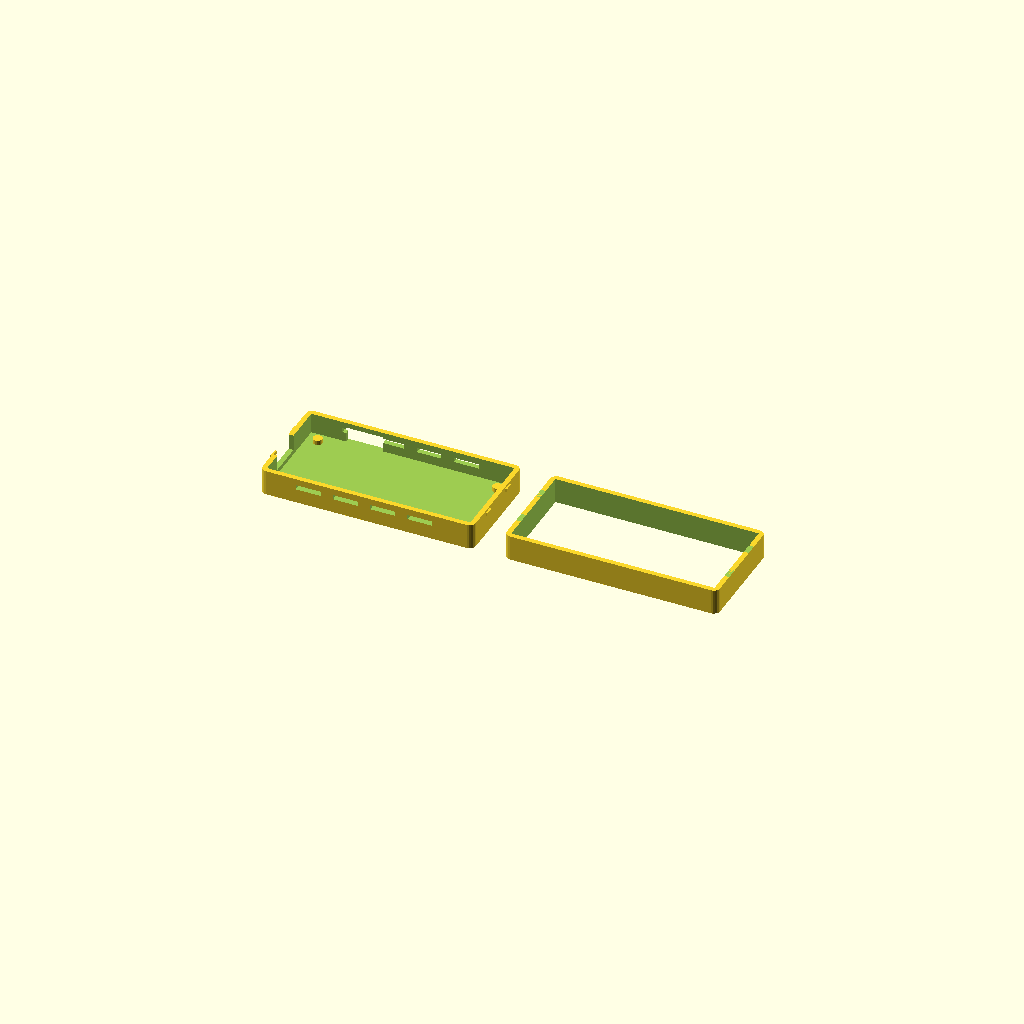
Cell 1: the model at its default parameters.
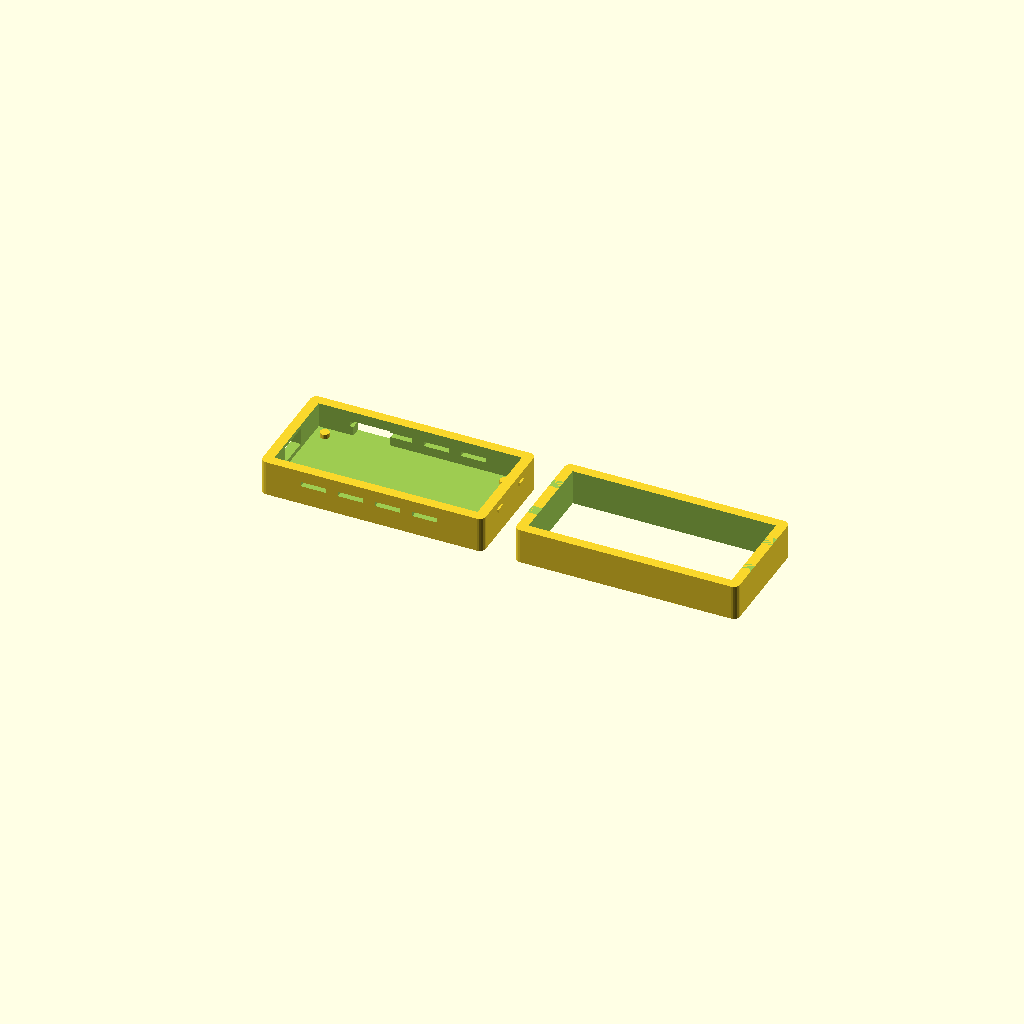
Cell 2 — wall set to 3.2, the other parameters unchanged.
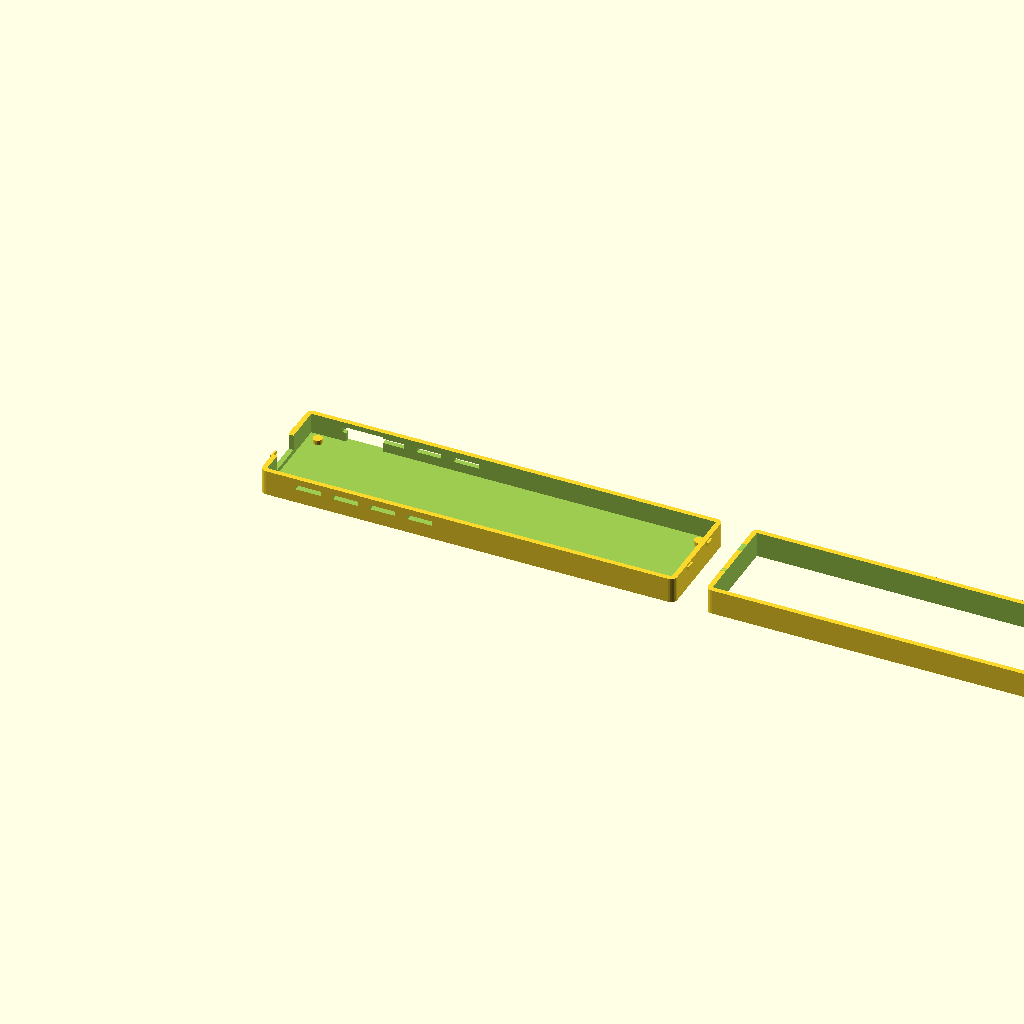
Cell 3: the same model with pcb_w = 130.
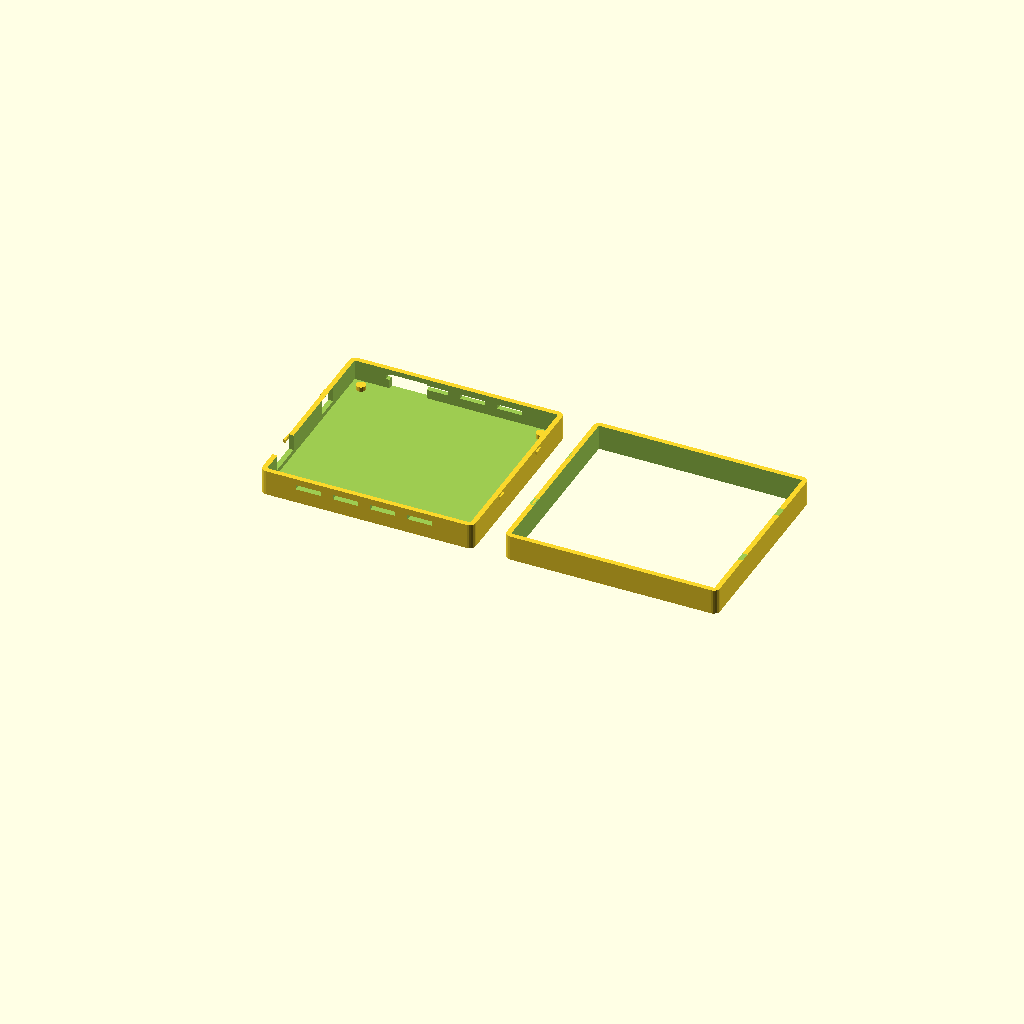
Cell 4: the same model with pcb_d = 60.
One fixed orthographic camera (rotation 55°, 0°, 25°; colour scheme Cornfield) for every cell.
The OpenSCAD source (case/lite-case.scad):
// Wireless Display Dongle — Lite-kotelo (Pi Zero 2 W)
// Mitat perustuvat Raspberry Pi Zero 2 W:n virallisiin mittoihin
//
// Tulosta: PETG tai PLA, 0.2mm layer height, ei tukia tarvita
// Kotelo on kaksiosainen: pohja + kansi snap-fit-lukituksella

/* [Asetukset] */
// Seinämän paksuus (mm)
wall = 1.6;
// Toleranssi (mm) - säädä tulostimen mukaan
tol = 0.3;

/* [Pi Zero 2 W mitat] */
pcb_w = 65.0;    // leveys
pcb_d = 30.0;    // syvyys
pcb_h = 1.0;     // piirilevyn paksuus
comp_h = 3.5;    // komponenttien korkeus piirilevyn yläpuolella
bottom_h = 1.5;  // komponenttien korkeus piirilevyn alapuolella

/* [Liittimet - etäisyydet piirilevyn reunasta] */
// Mini-HDMI: vasen reuna, piirilevyn keskeltä
hdmi_offset_x = 12.4;  // keskikohta vasemmasta reunasta
hdmi_w = 11.2;
hdmi_h = 3.5;

// Micro-USB (virta): vasen reuna
usb_offset_x = 41.4;   // keskikohta vasemmasta reunasta
usb_w = 8.0;
usb_h = 3.0;

// microSD: oikea reuna (pitkä sivu)
sd_offset_y = 16.9;    // keskikohta alareunasta
sd_w = 12.0;
sd_h = 1.5;

/* [Jäähdytys] */
heatsink_w = 14.0;
heatsink_d = 14.0;
heatsink_h = 3.0;

/* [Lasketut mitat] */
inner_w = pcb_w + tol * 2;
inner_d = pcb_d + tol * 2;
inner_h = bottom_h + pcb_h + comp_h + heatsink_h + 1.0;  // +1mm ilmarako

outer_w = inner_w + wall * 2;
outer_d = inner_d + wall * 2;
outer_h = inner_h + wall * 2;

// Snap-fit korvakkeet
snap_w = 3.0;
snap_h = 1.0;
snap_depth = 0.6;

module case_bottom() {
    difference() {
        // Ulkokuori
        rounded_box(outer_w, outer_d, outer_h / 2 + wall, 2);

        // Sisätila
        translate([wall, wall, wall])
            cube([inner_w, inner_d, outer_h]);

        // Mini-HDMI-aukko (vasen pääty)
        translate([-1, wall + tol + hdmi_offset_x - hdmi_w/2, wall + bottom_h])
            cube([wall + 2, hdmi_w, hdmi_h + 2]);

        // Micro-USB-aukko (vasen pääty)
        translate([-1, wall + tol + usb_offset_x - usb_w/2, wall + bottom_h])
            cube([wall + 2, usb_w, usb_h + 2]);

        // microSD-aukko (pitkä sivu, oikea)
        translate([wall + tol + sd_offset_y - sd_w/2, outer_d - wall - 1, wall])
            cube([sd_w, wall + 2, sd_h + bottom_h + 2]);

        // Tuuletusaukot (yläpinta - tässä puolikkaassa sivut)
        for (i = [0:3]) {
            translate([wall + 10 + i * 12, -1, outer_h / 2 - 2])
                cube([8, wall + 2, 1.5]);
            translate([wall + 10 + i * 12, outer_d - wall - 1, outer_h / 2 - 2])
                cube([8, wall + 2, 1.5]);
        }
    }

    // Piirilevyn tuet (4 kulmaa)
    for (x = [wall + tol + 3.5, wall + tol + pcb_w - 3.5])
        for (y = [wall + tol + 3.5, wall + tol + pcb_d - 3.5])
            translate([x, y, wall])
                cylinder(h = bottom_h, r = 1.5, $fn = 20);

    // Snap-fit korvakkeet
    for (y = [outer_d * 0.3, outer_d * 0.7]) {
        translate([-snap_depth, y - snap_w/2, outer_h/2])
            cube([snap_depth, snap_w, snap_h]);
        translate([outer_w, y - snap_w/2, outer_h/2])
            cube([snap_depth, snap_w, snap_h]);
    }
}

module case_top() {
    difference() {
        // Ulkokuori
        rounded_box(outer_w, outer_d, outer_h / 2 + wall, 2);

        // Sisätila
        translate([wall, wall, -1])
            cube([inner_w, inner_d, outer_h]);

        // Tuuletusaukot (yläpinta)
        for (i = [0:2]) {
            translate([wall + 15 + i * 14, wall + 8, outer_h/2])
                cube([10, inner_d - 16, wall + 2]);
        }

        // Snap-fit urat
        for (y = [outer_d * 0.3, outer_d * 0.7]) {
            translate([-1, y - snap_w/2 - tol, -snap_h - tol])
                cube([wall + 1 + snap_depth + tol, snap_w + tol*2, snap_h + tol]);
            translate([outer_w - wall - snap_depth - tol, y - snap_w/2 - tol, -snap_h - tol])
                cube([wall + 1 + snap_depth + tol, snap_w + tol*2, snap_h + tol]);
        }
    }
}

module rounded_box(w, d, h, r) {
    hull() {
        for (x = [r, w - r])
            for (y = [r, d - r])
                translate([x, y, 0])
                    cylinder(h = h, r = r, $fn = 20);
    }
}

// --- Renderöinti ---
// Pohja
case_bottom();

// Kansi (siirretty viereen tulostusta varten)
translate([outer_w + 10, 0, outer_h / 2 + wall])
    mirror([0, 0, 1])
        case_top();
Parameter table extracted from the source (name, type, default, range or options):
wall: number, default 1.6
tol: number, default 0.3
pcb_w: number, default 65
pcb_d: number, default 30
pcb_h: number, default 1
comp_h: number, default 3.5
bottom_h: number, default 1.5
hdmi_offset_x: number, default 12.4
hdmi_w: number, default 11.2
hdmi_h: number, default 3.5
usb_offset_x: number, default 41.4
usb_w: number, default 8
usb_h: number, default 3
sd_offset_y: number, default 16.9
sd_w: number, default 12
sd_h: number, default 1.5
heatsink_w: number, default 14
heatsink_d: number, default 14
heatsink_h: number, default 3
snap_w: number, default 3
snap_h: number, default 1
snap_depth: number, default 0.6
